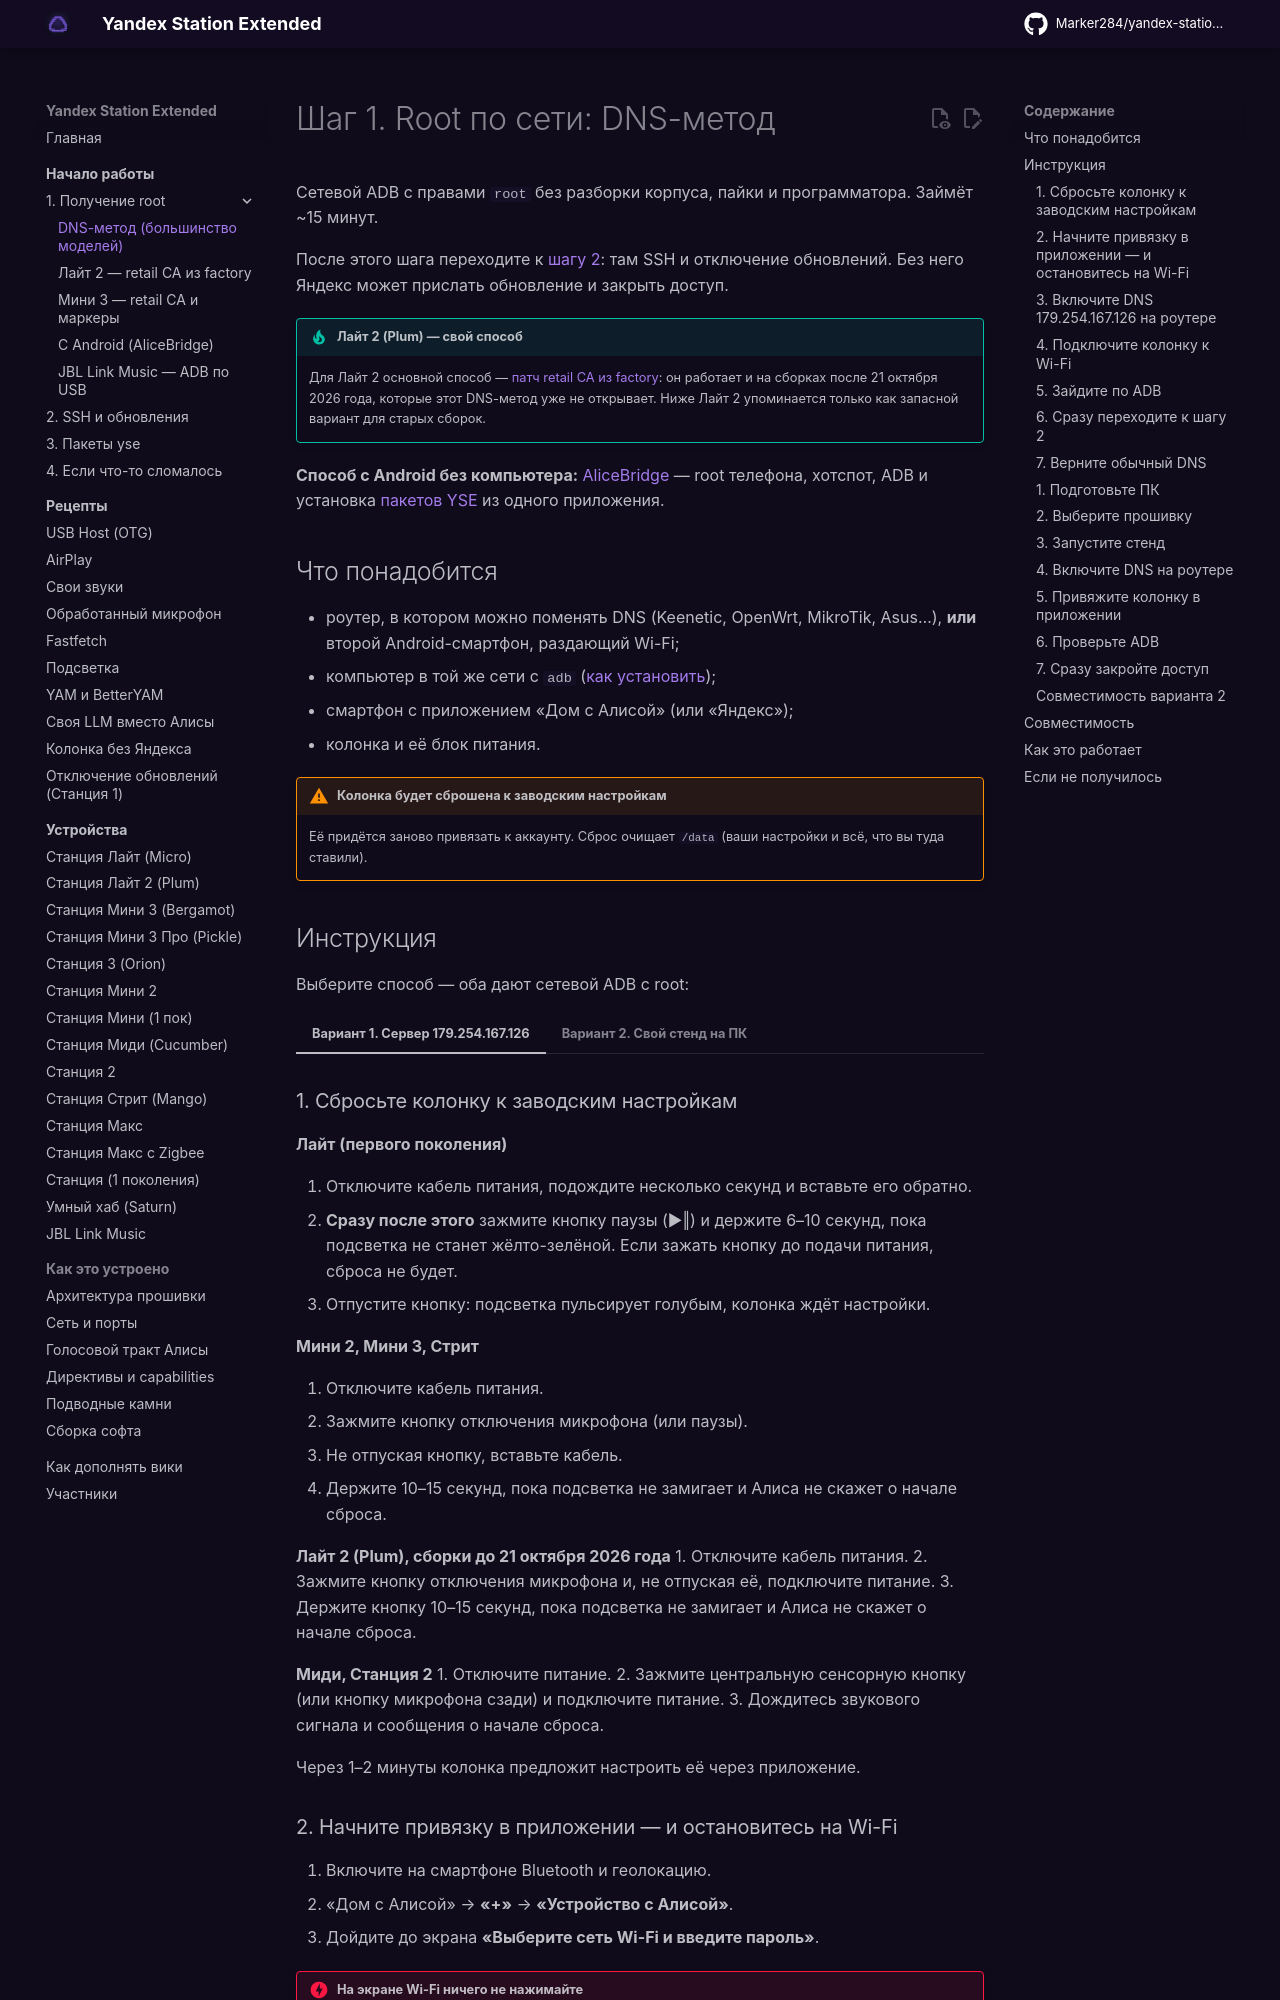

repository: Kirill901/yandex-station-extended · page: start/root/index.html · generator: mkdocs

# Шаг 1. Root по сети: DNS-метод

Сетевой ADB с правами `root` без разборки корпуса, пайки и программатора. Займёт ~15 минут.

После этого шага переходите к [шагу 2](ssh.md): там SSH и отключение обновлений. Без него
Яндекс может прислать обновление и закрыть доступ.

!!! tip "Лайт 2 (Plum) — свой способ"
    Для Лайт 2 основной способ — [патч retail CA из factory](retail-ca.md): он работает и на
    сборках после 21 октября 2026 года, которые этот DNS-метод уже не открывает. Ниже Лайт 2
    упоминается только как запасной вариант для старых сборок.

**Способ с Android без компьютера:** [AliceBridge](root-android.md) — root телефона, хотспот, ADB и установка [пакетов YSE](packages.md) из одного приложения.

## Что понадобится

- роутер, в котором можно поменять DNS (Keenetic, OpenWrt, MikroTik, Asus…), **или** второй
  Android-смартфон, раздающий Wi-Fi;
- компьютер в той же сети с `adb` ([как установить](../internals/toolchain.md#adb-install));
- смартфон с приложением «Дом с Алисой» (или «Яндекс»);
- колонка и её блок питания.

!!! warning "Колонка будет сброшена к заводским настройкам"
    Её придётся заново привязать к аккаунту. Сброс очищает `/data` (ваши настройки и всё,
    что вы туда ставили).
